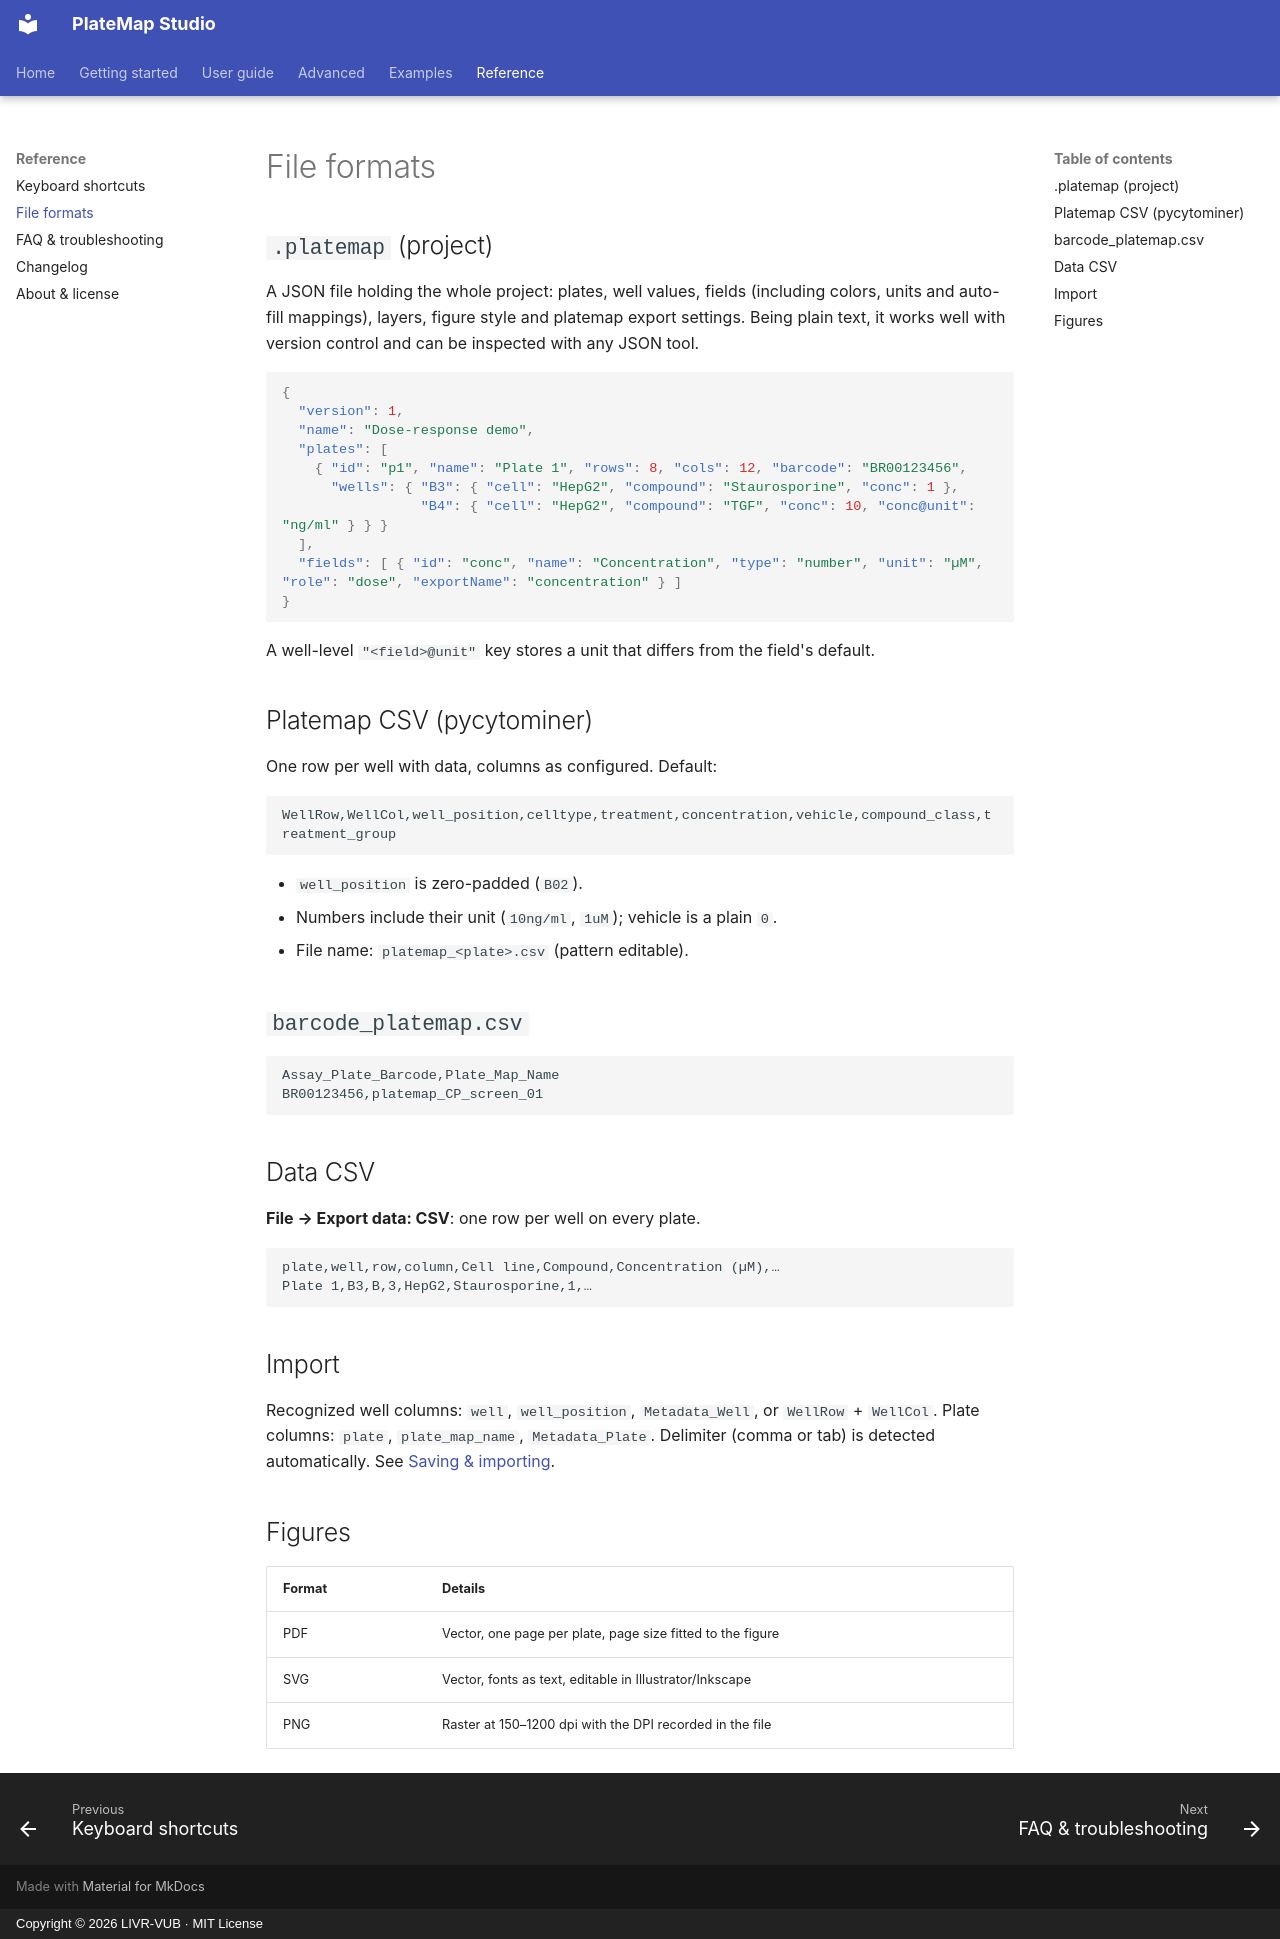

repository: LIVR-VUB/Platemap-studio · page: reference/file-formats/index.html · generator: mkdocs · copyright: Copyright © 2026 LIVR-VUB · MIT License

# File formats

## `.platemap` (project)

A JSON file holding the whole project: plates, well values, fields (including colors, units and auto-fill mappings), layers, figure style and platemap export settings. Being plain text, it works well with version control and can be inspected with any JSON tool.

```json
{
  "version": 1,
  "name": "Dose-response demo",
  "plates": [
    { "id": "p1", "name": "Plate 1", "rows": 8, "cols": 12, "barcode": "BR00123456",
      "wells": { "B3": { "cell": "HepG2", "compound": "Staurosporine", "conc": 1 },
                 "B4": { "cell": "HepG2", "compound": "TGF", "conc": 10, "conc@unit": "ng/ml" } } }
  ],
  "fields": [ { "id": "conc", "name": "Concentration", "type": "number", "unit": "µM", "role": "dose", "exportName": "concentration" } ]
}
```

A well-level `"<field>@unit"` key stores a unit that differs from the field's default.

## Platemap CSV (pycytominer)

One row per well with data, columns as configured. Default:

```csv
WellRow,WellCol,well_position,celltype,treatment,concentration,vehicle,compound_class,treatment_group
```

- `well_position` is zero-padded (`B02`).
- Numbers include their unit (`10ng/ml`, `1uM`); vehicle is a plain `0`.
- File name: `platemap_<plate>.csv` (pattern editable).

## `barcode_platemap.csv`

```csv
Assay_Plate_Barcode,Plate_Map_Name
BR00123456,platemap_CP_screen_01
```

## Data CSV

**File → Export data: CSV**: one row per well on every plate.

```csv
plate,well,row,column,Cell line,Compound,Concentration (µM),…
Plate 1,B3,B,3,HepG2,Staurosporine,1,…
```

## Import

Recognized well columns: `well`, `well_position`, `Metadata_Well`, or `WellRow` + `WellCol`. Plate columns: `plate`, `plate_map_name`, `Metadata_Plate`. Delimiter (comma or tab) is detected automatically. See [Saving & importing](../user-guide/saving-and-importing.md#importing-tables).

## Figures

| Format | Details |
|---|---|
| PDF | Vector, one page per plate, page size fitted to the figure |
| SVG | Vector, fonts as text, editable in Illustrator/Inkscape |
| PNG | Raster at 150–1200 dpi with the DPI recorded in the file |
